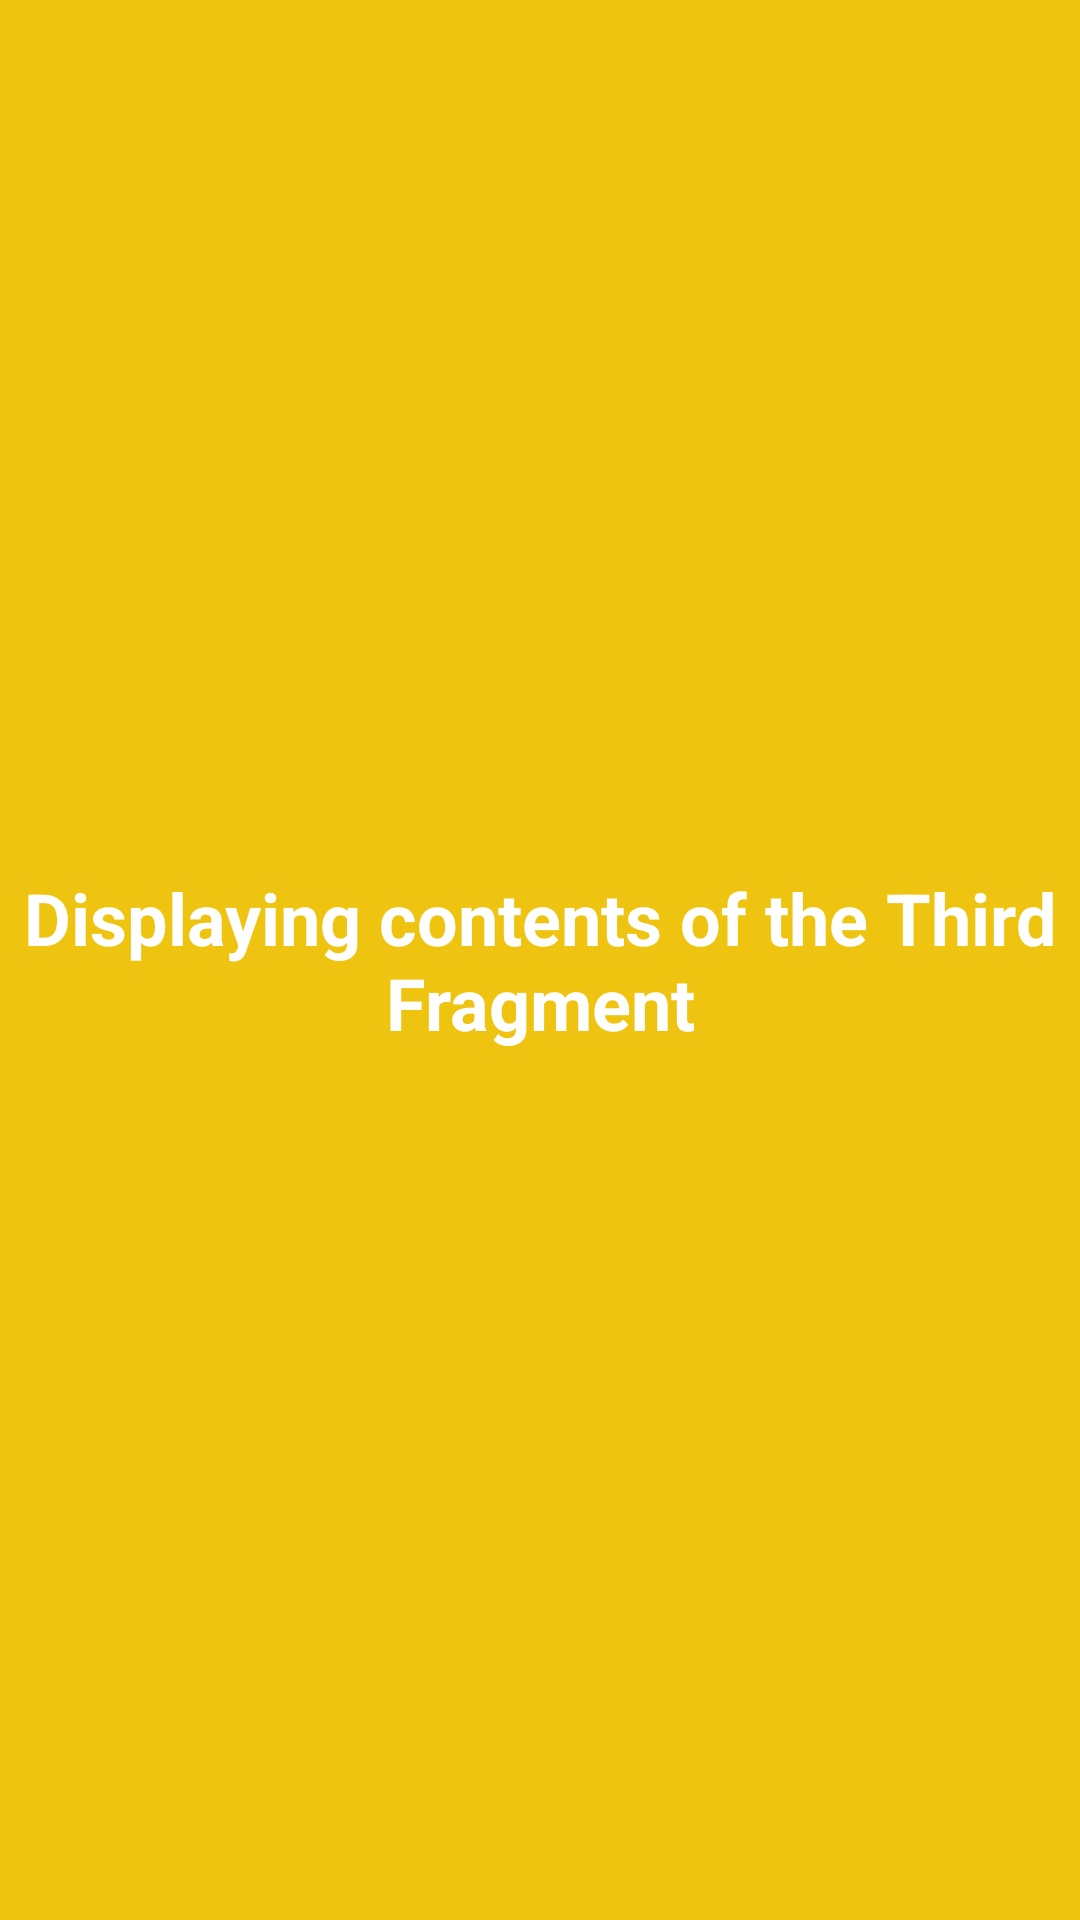

Android layout source for this screen:
<!-- AndroidManifest.xml: application theme Theme.Fragments -->
<!-- res/layout/fragment_three.xml -->
<?xml version="1.0" encoding="utf-8"?>
<LinearLayout
    xmlns:android="http://schemas.android.com/apk/res/android"
    android:layout_width="match_parent"
    android:layout_height="match_parent"
    android:background="#eec411"
    android:orientation="vertical">

    <TextView
        android:id="@+id/textView1"
        android:layout_width="match_parent"
        android:layout_height="0dp"
        android:layout_weight="1"
        android:gravity="center"
        android:text="@string/fragment3_text1"
        android:textAlignment="center"
        android:textColor="@android:color/background_light"
        android:textSize="24sp"
        android:textStyle="bold" />

</LinearLayout>
<!-- resources referenced by this layout -->
<resources>
  <string name="fragment3_text1">Displaying contents of the Third Fragment</string>
  <style name="Theme.Fragments" parent="Theme.MaterialComponents.DayNight.DarkActionBar">
          <item name="colorPrimary">@color/purple_500</item>
          <item name="colorPrimaryVariant">@color/purple_700</item>
          <item name="colorOnPrimary">@color/white</item>
          <item name="colorSecondary">@color/teal_200</item>
          <item name="colorSecondaryVariant">@color/teal_700</item>
          <item name="colorOnSecondary">@color/black</item>
          <item name="android:statusBarColor">?attr/colorPrimaryVariant</item>
      </style>
  <!-- not gathered from this repository: default colours our renderer supplied (Android Studio template values) -->
  <color name="purple_500">#FF6200EE</color>
  <color name="purple_700">#FF3700B3</color>
  <color name="teal_200">#FF03DAC5</color>
  <color name="teal_700">#FF018786</color>
  <color name="black">#FF000000</color>
  <color name="white">#FFFFFFFF</color>
</resources>
